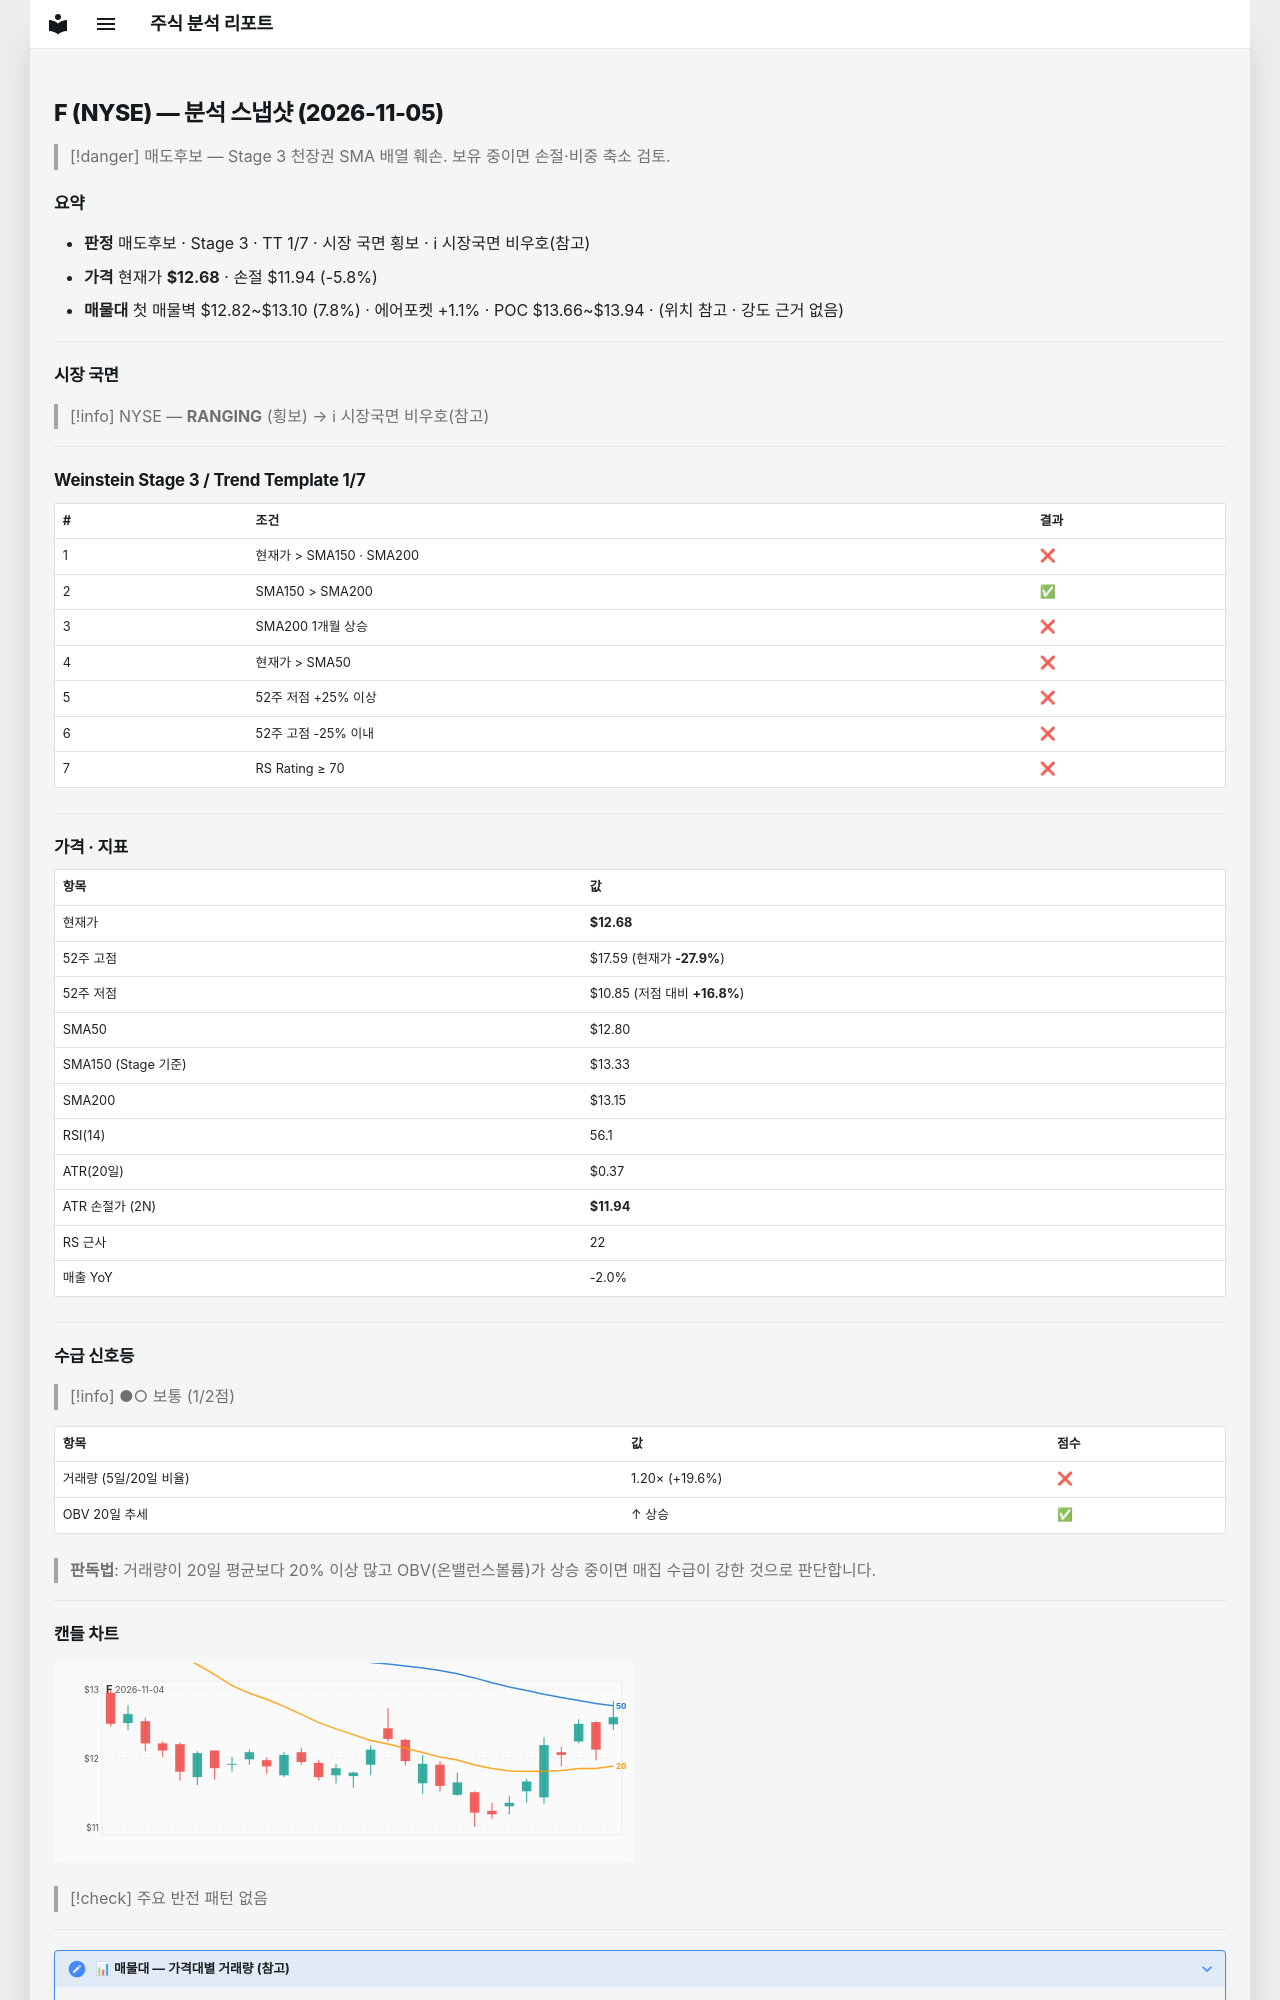

repository: soloandco/stock-reports · page: snapshots/F-2026-11-05/index.html · generator: mkdocs

---
type: analysis-snapshot
title: F 분석 스냅샷
ticker: F
market: NYSE
created: 2026-11-05
updated: 2026-11-05
bar-date: 2026-11-04
verdict: 매도후보
real-rr: 2.69
sma50-gap-pct: -1.0
weekly-position: 저항대아래
weekly-overhead-price: 14.64
weekly-overhead-pct: 15.5
stage: 3
trend-template-score: 1
tt-max: 7
ma-set: sma-50-150-200
price: 12.675000190734863
stop-price: 11.944317073273089
market-regime: RANGING
supply-demand-score: 1/2
supply-demand-label: 보통
status: tracking
tags:
  - stock-agent
  - watchlist
  - F
  - analysis
related:
  - "[[analysis-template]]"
---

# F (NYSE) — 분석 스냅샷 (2026-11-05)

> [!danger] 매도후보 — Stage 3 천장권
> SMA 배열 훼손. 보유 중이면 손절·비중 축소 검토.

## 요약

- **판정** 매도후보 · Stage 3 · TT 1/7 · 시장 국면 횡보 · ℹ 시장국면 비우호(참고)
- **가격** 현재가 **$12.68** · 손절 $11.94 (-5.8%)
- **매물대** 첫 매물벽 $12.82~$13.10 (7.8%) · 에어포켓 +1.1% · POC $13.66~$13.94 · (위치 참고 · 강도 근거 없음)

---

## 시장 국면

> [!info] NYSE — **RANGING** (횡보) → ℹ 시장국면 비우호(참고)

---

## Weinstein Stage 3 / Trend Template 1/7

| # | 조건 | 결과 |
|---|------|------|
| 1 | 현재가 > SMA150 · SMA200 | ❌ |
| 2 | SMA150 > SMA200 | ✅ |
| 3 | SMA200 1개월 상승 | ❌ |
| 4 | 현재가 > SMA50 | ❌ |
| 5 | 52주 저점 +25% 이상 | ❌ |
| 6 | 52주 고점 -25% 이내 | ❌ |
| 7 | RS Rating ≥ 70 | ❌ |

---

## 가격 · 지표

| 항목 | 값 |
|------|---|
| 현재가 | **$12.68** |
| 52주 고점 | $17.59 (현재가 **-27.9%**) |
| 52주 저점 | $10.85 (저점 대비 **+16.8%**) |
| SMA50 | $12.80 |
| SMA150 (Stage 기준) | $13.33 |
| SMA200 | $13.15 |
| RSI(14) | 56.1 |
| ATR(20일) | $0.37 |
| ATR 손절가 (2N) | **$11.94** |
| RS 근사 | 22 |
| 매출 YoY | -2.0% |

---
## 수급 신호등

> [!info] ●○ 보통 (1/2점)

| 항목 | 값 | 점수 |
|------|------|------|
| 거래량 (5일/20일 비율) | 1.20× (+19.6%) | ❌ |
| OBV 20일 추세 | ↑ 상승 | ✅ |

> **판독법**: 거래량이 20일 평균보다 20% 이상 많고 OBV(온밸런스볼륨)가 상승 중이면 매집 수급이 강한 것으로 판단합니다.

---
